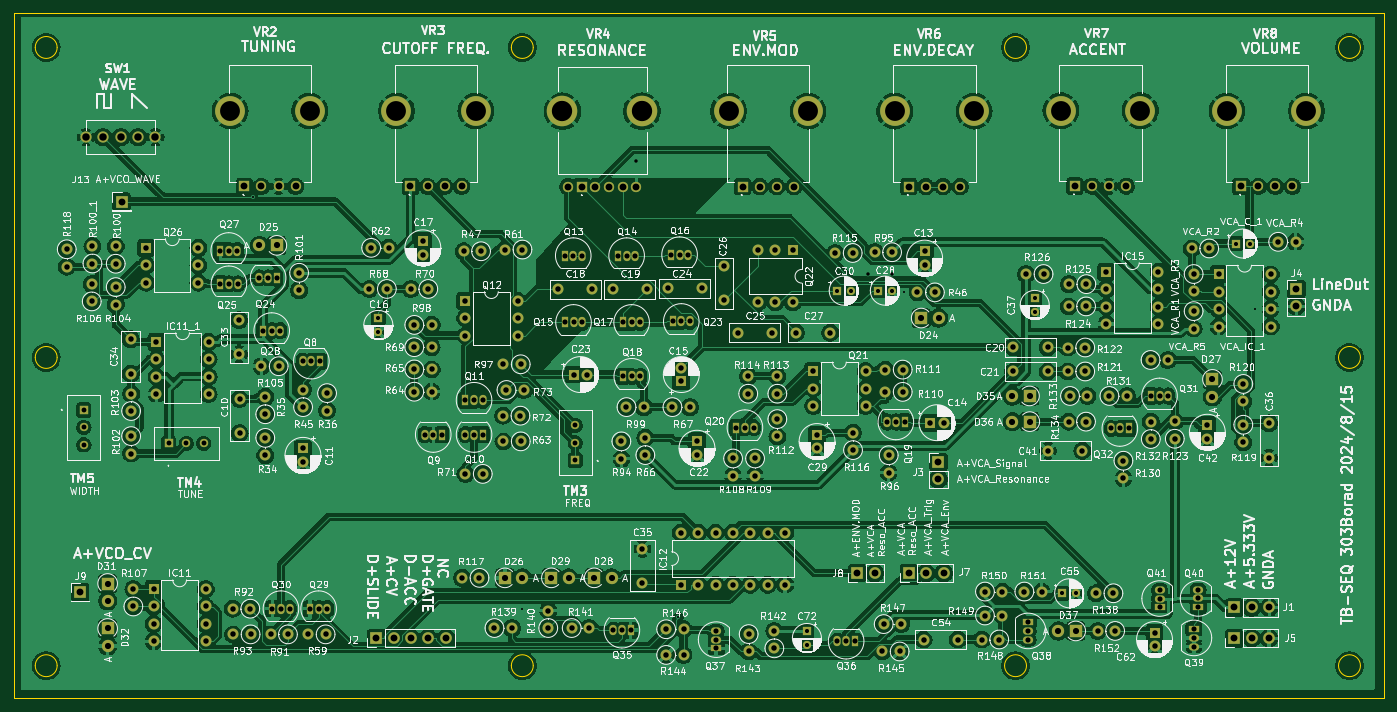
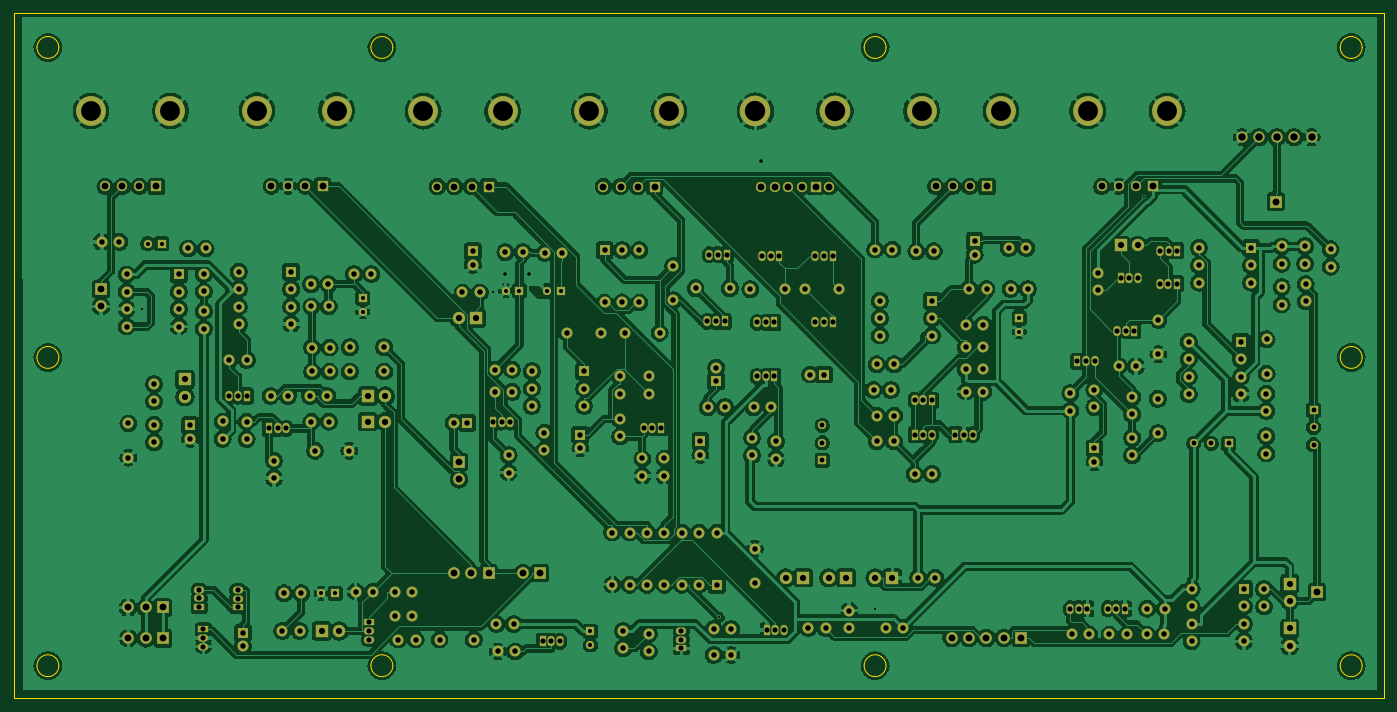
Circuit board: 10 layer files. Board 200.0 x 100.0 mm.
- bottom_copper: analog_separate-B_Cu.gbl (623584 bytes)
- bottom_mask: analog_separate-B_Mask.gbs (14842 bytes)
- paste: analog_separate-B_Paste.gbp (494 bytes)
- bottom_silk: analog_separate-B_Silkscreen.gbo (14852 bytes)
- outline: analog_separate-Edge_Cuts.gm1 (2168 bytes)
- top_copper: analog_separate-F_Cu.gtl (627831 bytes)
- top_mask: analog_separate-F_Mask.gts (14842 bytes)
- paste: analog_separate-F_Paste.gtp (494 bytes)
- top_silk: analog_separate-F_Silkscreen.gto (592370 bytes)
- drill: analog_separate.drl (8517 bytes)

=== bottom_copper: analog_separate-B_Cu.gbl (623584 bytes, source omitted) ===
=== bottom_mask: analog_separate-B_Mask.gbs (14842 bytes, source omitted) ===
=== paste: analog_separate-B_Paste.gbp ===
G04 #@! TF.GenerationSoftware,KiCad,Pcbnew,8.0.2*
G04 #@! TF.CreationDate,2024-08-15T15:23:23+09:00*
G04 #@! TF.ProjectId,analog_separate,616e616c-6f67-45f7-9365-706172617465,rev?*
G04 #@! TF.SameCoordinates,Original*
G04 #@! TF.FileFunction,Paste,Bot*
G04 #@! TF.FilePolarity,Positive*
%FSLAX46Y46*%
G04 Gerber Fmt 4.6, Leading zero omitted, Abs format (unit mm)*
G04 Created by KiCad (PCBNEW 8.0.2) date 2024-08-15 15:23:23*
%MOMM*%
%LPD*%
G01*
G04 APERTURE LIST*
G04 APERTURE END LIST*
M02*

=== bottom_silk: analog_separate-B_Silkscreen.gbo (14852 bytes, source omitted) ===
=== outline: analog_separate-Edge_Cuts.gm1 ===
G04 #@! TF.GenerationSoftware,KiCad,Pcbnew,8.0.2*
G04 #@! TF.CreationDate,2024-08-15T15:23:23+09:00*
G04 #@! TF.ProjectId,analog_separate,616e616c-6f67-45f7-9365-706172617465,rev?*
G04 #@! TF.SameCoordinates,Original*
G04 #@! TF.FileFunction,Profile,NP*
%FSLAX46Y46*%
G04 Gerber Fmt 4.6, Leading zero omitted, Abs format (unit mm)*
G04 Created by KiCad (PCBNEW 8.0.2) date 2024-08-15 15:23:23*
%MOMM*%
%LPD*%
G01*
G04 APERTURE LIST*
G04 #@! TA.AperFunction,Profile*
%ADD10C,0.050000*%
G04 #@! TD*
G04 APERTURE END LIST*
D10*
X42100000Y-90000000D02*
G75*
G02*
X38900000Y-90000000I-1600000J0D01*
G01*
X38900000Y-90000000D02*
G75*
G02*
X42100000Y-90000000I1600000J0D01*
G01*
X232350000Y-135000000D02*
G75*
G02*
X229150000Y-135000000I-1600000J0D01*
G01*
X229150000Y-135000000D02*
G75*
G02*
X232350000Y-135000000I1600000J0D01*
G01*
X183600000Y-135000000D02*
G75*
G02*
X180400000Y-135000000I-1600000J0D01*
G01*
X180400000Y-135000000D02*
G75*
G02*
X183600000Y-135000000I1600000J0D01*
G01*
X232350000Y-90000000D02*
G75*
G02*
X229150000Y-90000000I-1600000J0D01*
G01*
X229150000Y-90000000D02*
G75*
G02*
X232350000Y-90000000I1600000J0D01*
G01*
X183600000Y-44750000D02*
G75*
G02*
X180400000Y-44750000I-1600000J0D01*
G01*
X180400000Y-44750000D02*
G75*
G02*
X183600000Y-44750000I1600000J0D01*
G01*
X232350000Y-44750000D02*
G75*
G02*
X229150000Y-44750000I-1600000J0D01*
G01*
X229150000Y-44750000D02*
G75*
G02*
X232350000Y-44750000I1600000J0D01*
G01*
X42100000Y-135000000D02*
G75*
G02*
X38900000Y-135000000I-1600000J0D01*
G01*
X38900000Y-135000000D02*
G75*
G02*
X42100000Y-135000000I1600000J0D01*
G01*
X35750000Y-39750000D02*
X235750000Y-39750000D01*
X235750000Y-139750000D01*
X35750000Y-139750000D01*
X35750000Y-39750000D01*
X111600000Y-135000000D02*
G75*
G02*
X108400000Y-135000000I-1600000J0D01*
G01*
X108400000Y-135000000D02*
G75*
G02*
X111600000Y-135000000I1600000J0D01*
G01*
X42100000Y-44750000D02*
G75*
G02*
X38900000Y-44750000I-1600000J0D01*
G01*
X38900000Y-44750000D02*
G75*
G02*
X42100000Y-44750000I1600000J0D01*
G01*
X111600000Y-44750000D02*
G75*
G02*
X108400000Y-44750000I-1600000J0D01*
G01*
X108400000Y-44750000D02*
G75*
G02*
X111600000Y-44750000I1600000J0D01*
G01*
M02*

=== top_copper: analog_separate-F_Cu.gtl (627831 bytes, source omitted) ===
=== top_mask: analog_separate-F_Mask.gts (14842 bytes, source omitted) ===
=== paste: analog_separate-F_Paste.gtp ===
G04 #@! TF.GenerationSoftware,KiCad,Pcbnew,8.0.2*
G04 #@! TF.CreationDate,2024-08-15T15:23:23+09:00*
G04 #@! TF.ProjectId,analog_separate,616e616c-6f67-45f7-9365-706172617465,rev?*
G04 #@! TF.SameCoordinates,Original*
G04 #@! TF.FileFunction,Paste,Top*
G04 #@! TF.FilePolarity,Positive*
%FSLAX46Y46*%
G04 Gerber Fmt 4.6, Leading zero omitted, Abs format (unit mm)*
G04 Created by KiCad (PCBNEW 8.0.2) date 2024-08-15 15:23:23*
%MOMM*%
%LPD*%
G01*
G04 APERTURE LIST*
G04 APERTURE END LIST*
M02*

=== top_silk: analog_separate-F_Silkscreen.gto (592370 bytes, source omitted) ===
=== drill: analog_separate.drl (8517 bytes, source omitted) ===
